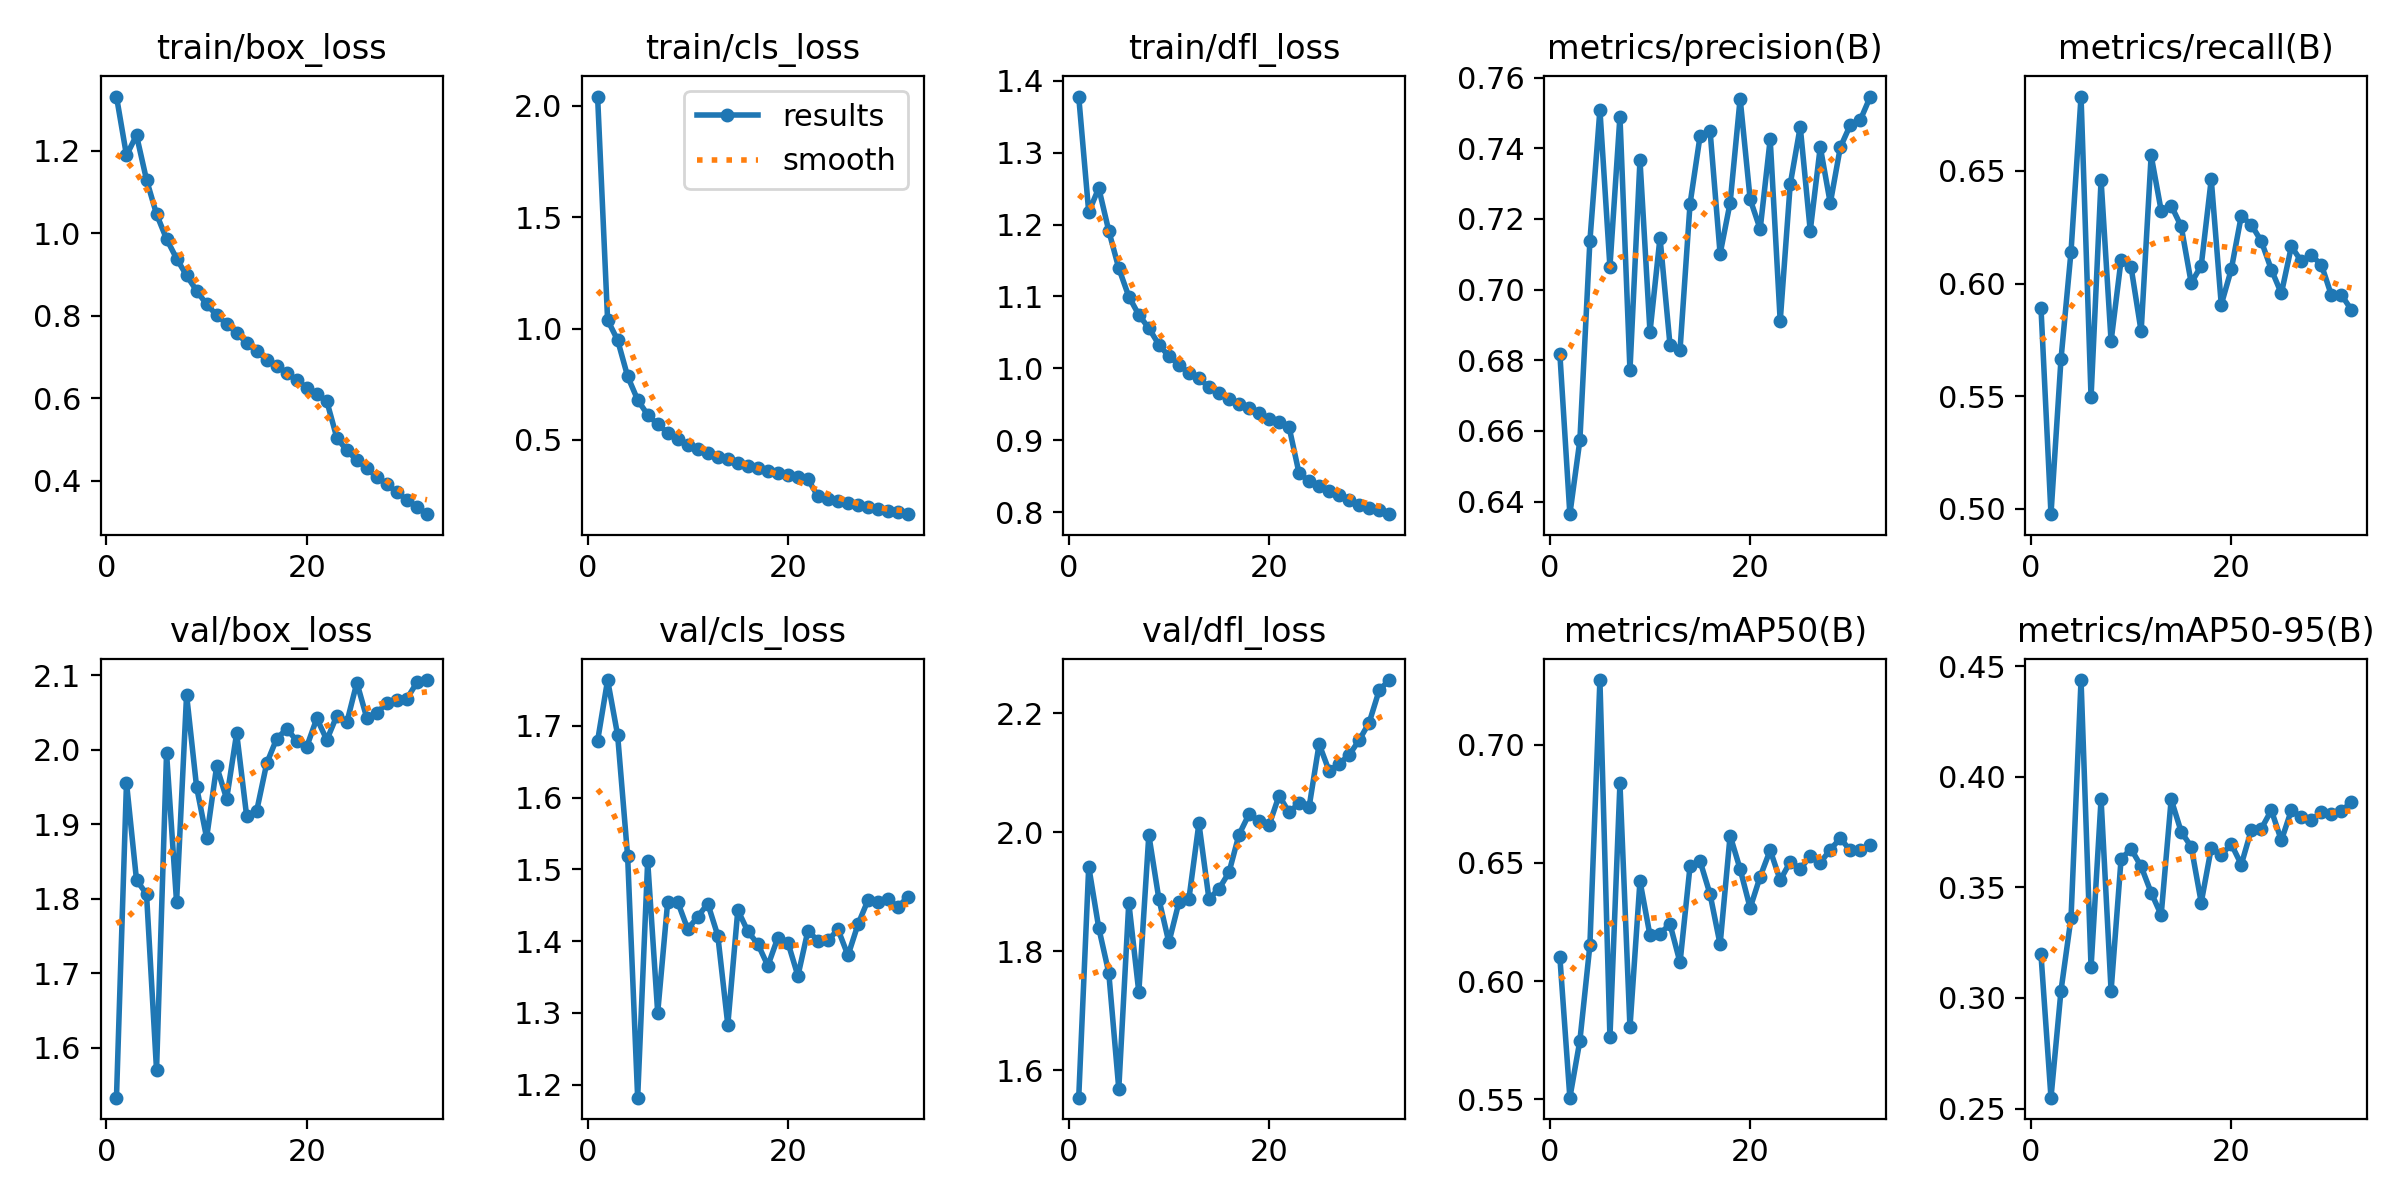

Values plotted in this chart, from the file beside it:
epoch, time, train/box_loss, train/cls_loss, train/dfl_loss, metrics/precision(B), metrics/recall(B), metrics/mAP50(B), metrics/mAP50-95(B), val/box_loss, val/cls_loss, val/dfl_loss, lr/pg0, lr/pg1, lr/pg2
1, 322.6, 1.332, 2.042, 1.378, 0.6819, 0.5893, 0.6102, 0.3198, 1.533, 1.679, 1.554, 0.003328, 0.003328, 0.003328
2, 640, 1.189, 1.039, 1.217, 0.6365, 0.4977, 0.5506, 0.2549, 1.956, 1.764, 1.942, 0.006455, 0.006455, 0.006455
3, 955.9, 1.238, 0.9482, 1.251, 0.6574, 0.5665, 0.5747, 0.3033, 1.825, 1.687, 1.839, 0.009376, 0.009376, 0.009376
4, 1265, 1.13, 0.7856, 1.191, 0.7138, 0.6142, 0.6151, 0.3363, 1.806, 1.518, 1.764, 0.009072, 0.009072, 0.009072
5, 1575, 1.047, 0.6801, 1.139, 0.7509, 0.683, 0.7275, 0.4439, 1.57, 1.182, 1.569, 0.008762, 0.008762, 0.008762
6, 1887, 0.9863, 0.6129, 1.1, 0.7065, 0.5495, 0.5761, 0.3139, 1.996, 1.511, 1.882, 0.008453, 0.008453, 0.008453
7, 2197, 0.9389, 0.5703, 1.074, 0.749, 0.6459, 0.6837, 0.3899, 1.796, 1.3, 1.731, 0.008144, 0.008144, 0.008144
8, 2510, 0.8978, 0.5327, 1.056, 0.6772, 0.5745, 0.5804, 0.3033, 2.074, 1.455, 1.995, 0.007834, 0.007834, 0.007834
9, 2821, 0.8607, 0.5039, 1.033, 0.7366, 0.6105, 0.6423, 0.363, 1.95, 1.455, 1.888, 0.007525, 0.007525, 0.007525
10, 3133, 0.8279, 0.4789, 1.017, 0.688, 0.6072, 0.6193, 0.3674, 1.882, 1.417, 1.815, 0.007216, 0.007216, 0.007216
11, 3443, 0.8017, 0.4578, 1.005, 0.7147, 0.5788, 0.6201, 0.3595, 1.978, 1.434, 1.882, 0.006906, 0.006906, 0.006906
12, 3753, 0.78, 0.4424, 0.9931, 0.6843, 0.6569, 0.6241, 0.3477, 1.934, 1.452, 1.888, 0.006597, 0.006597, 0.006597
13, 4063, 0.7581, 0.4237, 0.9862, 0.683, 0.6324, 0.6079, 0.3376, 2.022, 1.408, 2.015, 0.006287, 0.006287, 0.006287
14, 4373, 0.7342, 0.4128, 0.9737, 0.7243, 0.6346, 0.6487, 0.3899, 1.911, 1.283, 1.888, 0.005978, 0.005978, 0.005978
15, 4683, 0.7135, 0.3955, 0.9663, 0.7435, 0.6254, 0.6508, 0.3752, 1.918, 1.443, 1.905, 0.005669, 0.005669, 0.005669
16, 4994, 0.6936, 0.3834, 0.9576, 0.7449, 0.6003, 0.6367, 0.3684, 1.982, 1.414, 1.932, 0.005359, 0.005359, 0.005359
17, 5304, 0.6773, 0.3728, 0.9504, 0.7101, 0.608, 0.6155, 0.3432, 2.015, 1.396, 1.996, 0.00505, 0.00505, 0.00505
18, 5614, 0.6617, 0.3624, 0.9454, 0.7246, 0.6463, 0.6616, 0.3678, 2.028, 1.366, 2.03, 0.004741, 0.004741, 0.004741
19, 5924, 0.6432, 0.351, 0.9377, 0.7541, 0.5907, 0.6474, 0.3647, 2.012, 1.405, 2.019, 0.004431, 0.004431, 0.004431
20, 6235, 0.6259, 0.344, 0.9299, 0.7256, 0.6063, 0.6309, 0.3696, 2.004, 1.398, 2.011, 0.004122, 0.004122, 0.004122
21, 6545, 0.6093, 0.3325, 0.9247, 0.7171, 0.63, 0.6442, 0.3604, 2.042, 1.352, 2.061, 0.003812, 0.003812, 0.003812
22, 6855, 0.5927, 0.3237, 0.9183, 0.7426, 0.6261, 0.6554, 0.376, 2.013, 1.415, 2.033, 0.003503, 0.003503, 0.003503
23, 7166, 0.504, 0.247, 0.8539, 0.6911, 0.6188, 0.6427, 0.3766, 2.046, 1.4, 2.049, 0.003194, 0.003194, 0.003194
24, 7475, 0.4733, 0.2352, 0.8434, 0.7298, 0.6062, 0.6505, 0.385, 2.037, 1.401, 2.042, 0.002884, 0.002884, 0.002884
25, 7783, 0.4499, 0.2276, 0.8358, 0.7461, 0.5956, 0.6475, 0.3713, 2.09, 1.416, 2.148, 0.002575, 0.002575, 0.002575
26, 8093, 0.4297, 0.2167, 0.8287, 0.7167, 0.6165, 0.6529, 0.385, 2.042, 1.38, 2.103, 0.002266, 0.002266, 0.002266
27, 8401, 0.4088, 0.2072, 0.8244, 0.7404, 0.6099, 0.6501, 0.3818, 2.05, 1.424, 2.115, 0.001956, 0.001956, 0.001956
28, 8710, 0.3909, 0.2003, 0.8168, 0.7245, 0.6125, 0.6556, 0.3804, 2.063, 1.457, 2.13, 0.001647, 0.001647, 0.001647
29, 9018, 0.3722, 0.1915, 0.8105, 0.7403, 0.6083, 0.6604, 0.3841, 2.068, 1.455, 2.155, 0.001337, 0.001337, 0.001337
30, 9326, 0.3535, 0.1832, 0.806, 0.7466, 0.5948, 0.6553, 0.3833, 2.069, 1.459, 2.184, 0.001028, 0.001028, 0.001028
31, 9635, 0.3367, 0.1744, 0.8027, 0.748, 0.595, 0.6556, 0.3847, 2.091, 1.448, 2.238, 0.0007187, 0.0007187, 0.0007187
32, 9943, 0.3188, 0.1668, 0.7971, 0.7547, 0.5883, 0.6576, 0.3886, 2.094, 1.462, 2.256, 0.0004094, 0.0004094, 0.0004094
